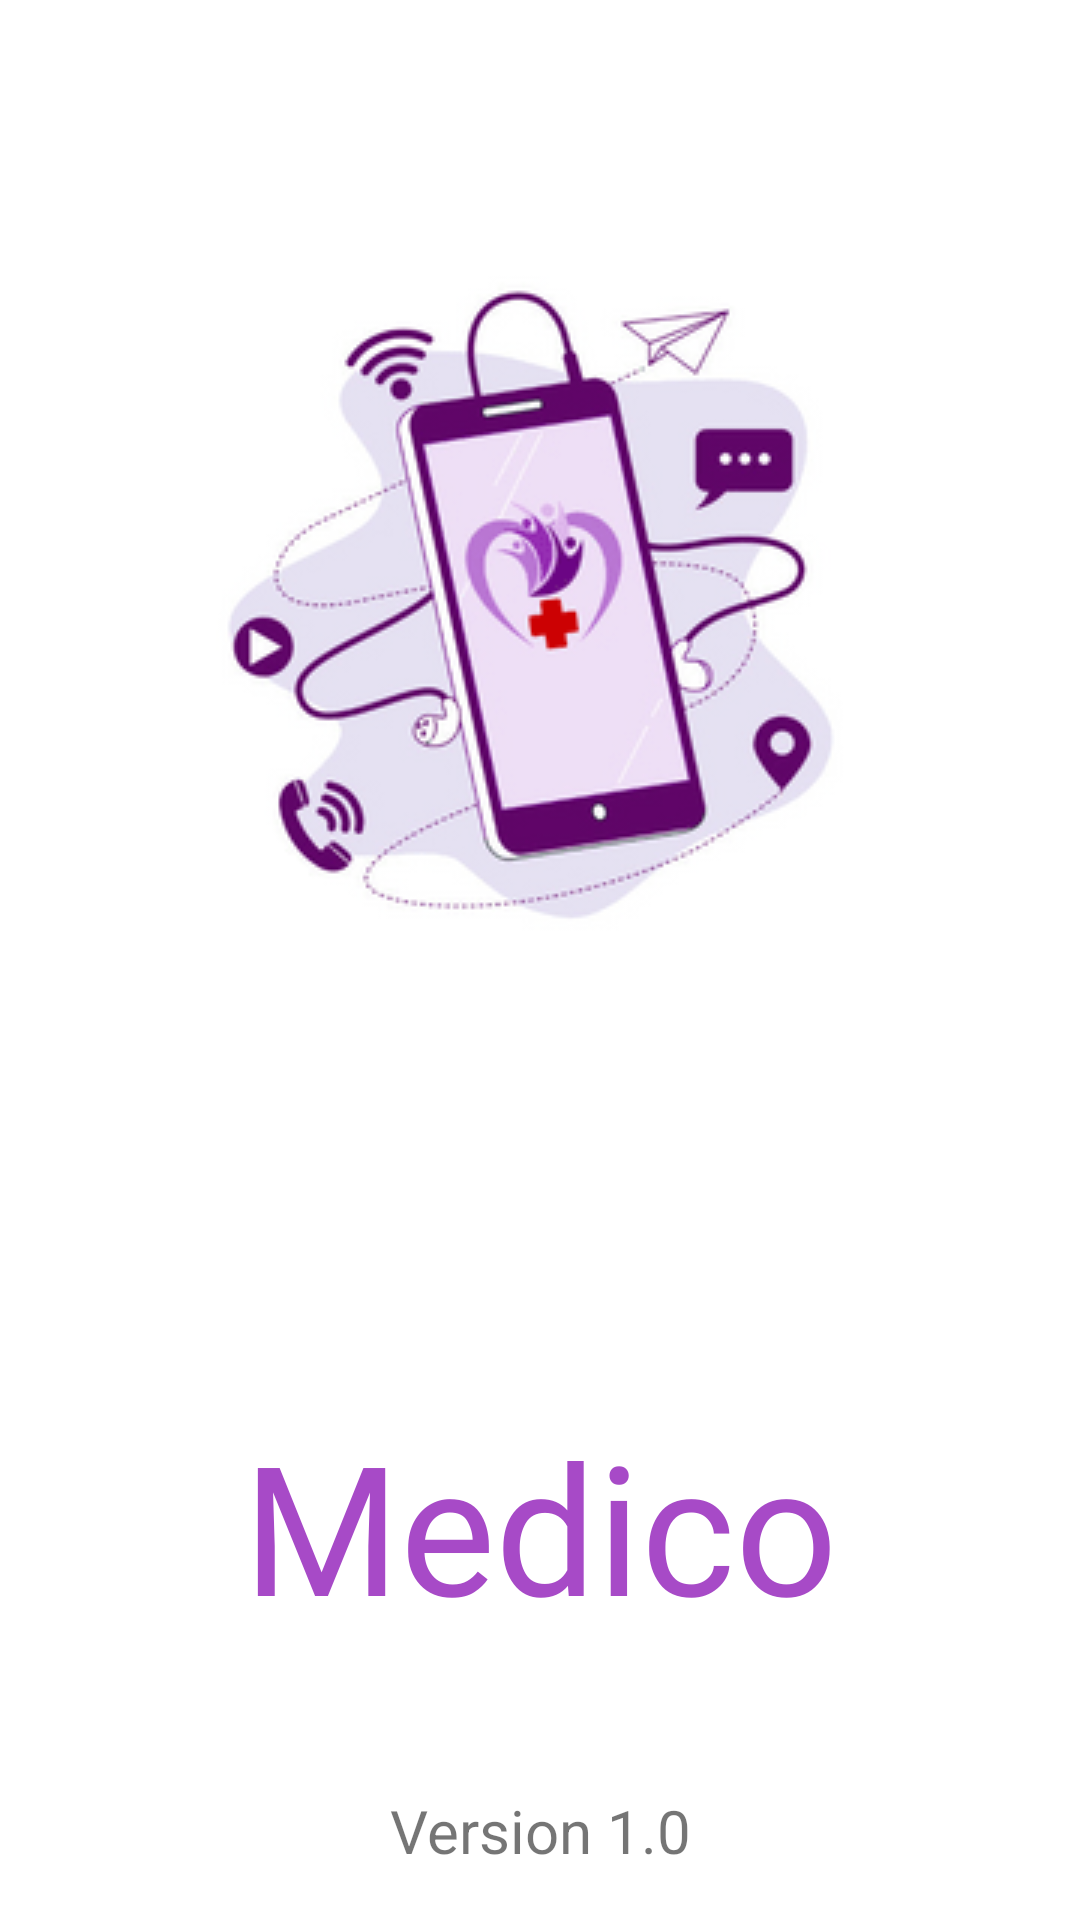

Produce the Android XML layout that renders to this screen, including the resource entries it uses.
<!-- AndroidManifest.xml: application theme Theme.MedicoODAC -->
<!-- res/layout/activity_splashscreen.xml -->
<?xml version="1.0" encoding="utf-8"?>
<androidx.constraintlayout.widget.ConstraintLayout xmlns:android="http://schemas.android.com/apk/res/android"
    xmlns:app="http://schemas.android.com/apk/res-auto"
    xmlns:tools="http://schemas.android.com/tools"
    android:layout_width="match_parent"
    android:layout_height="match_parent"
    tools:context=".splashscreen"
    android:background="@color/white">

    <ImageView
        android:id="@+id/medicoimg"
        android:layout_width="0dp"
        android:layout_height="wrap_content"
        android:layout_marginStart="10dp"
        android:layout_marginTop="100dp"
        android:layout_marginEnd="10dp"
        android:layout_marginBottom="491dp"
        android:src="@drawable/medico"
        app:layout_constraintBottom_toBottomOf="parent"
        app:layout_constraintEnd_toEndOf="parent"
        app:layout_constraintHorizontal_bias="0.496"
        app:layout_constraintStart_toStartOf="parent"
        app:layout_constraintTop_toTopOf="parent"
        app:layout_constraintVertical_bias="0.1"/>

    <TextView
        android:id="@+id/medicotxt"
        android:layout_width="0dp"
        android:layout_height="wrap_content"
        android:layout_marginTop="219dp"
        android:layout_marginBottom="163dp"
        android:fontFamily="@font/bangers"
        android:text="@string/medicotxt"
        android:textAlignment="center"
        android:textColor="#A74AC7"
        android:textSize="60sp"
        app:layout_constraintBottom_toBottomOf="parent"
        app:layout_constraintEnd_toEndOf="parent"
        app:layout_constraintStart_toStartOf="parent"
        app:layout_constraintTop_toBottomOf="@+id/medicoimg" />

    <TextView
        android:id="@+id/version"
        android:layout_width="0dp"
        android:layout_height="wrap_content"
        android:layout_marginTop="66dp"
        android:layout_marginBottom="34dp"
        android:fontFamily="sans-serif"
        android:text="@string/version"
        android:textAlignment="center"
        android:textSize="20sp"
        app:layout_constraintBottom_toBottomOf="parent"
        app:layout_constraintEnd_toEndOf="parent"
        app:layout_constraintStart_toStartOf="parent"
        app:layout_constraintTop_toBottomOf="@+id/medicotxt" />

</androidx.constraintlayout.widget.ConstraintLayout>
<!-- resources referenced by this layout -->
<resources>
  <color name="white">#FFFFFFFF</color>
  <!-- drawable medico: png bitmap (drawable, 25815 bytes) -->
  <string name="medicotxt">Medico</string>
  <string name="version">Version 1.0</string>
  <style name="Theme.MedicoODAC" parent="Theme.MaterialComponents.DayNight.DarkActionBar">
          
          <item name="colorPrimary">#A74AC7</item>
          <item name="colorPrimaryVariant">#F6DBFF</item>
          <item name="colorOnPrimary">@color/white</item>
          
          <item name="colorSecondary">#A74AC7</item>
          <item name="colorSecondaryVariant">#F6DBFF</item>
          <item name="colorOnSecondary">#A74AC7</item>
          
          <item name="android:statusBarColor" tools:targetApi="l">#A74AC7</item>
          
          
          <item name="android:windowContentTransitions">true</item>
  
          <item name="android:actionMenuTextColor">#A74AC7</item>
      </style>
</resources>
